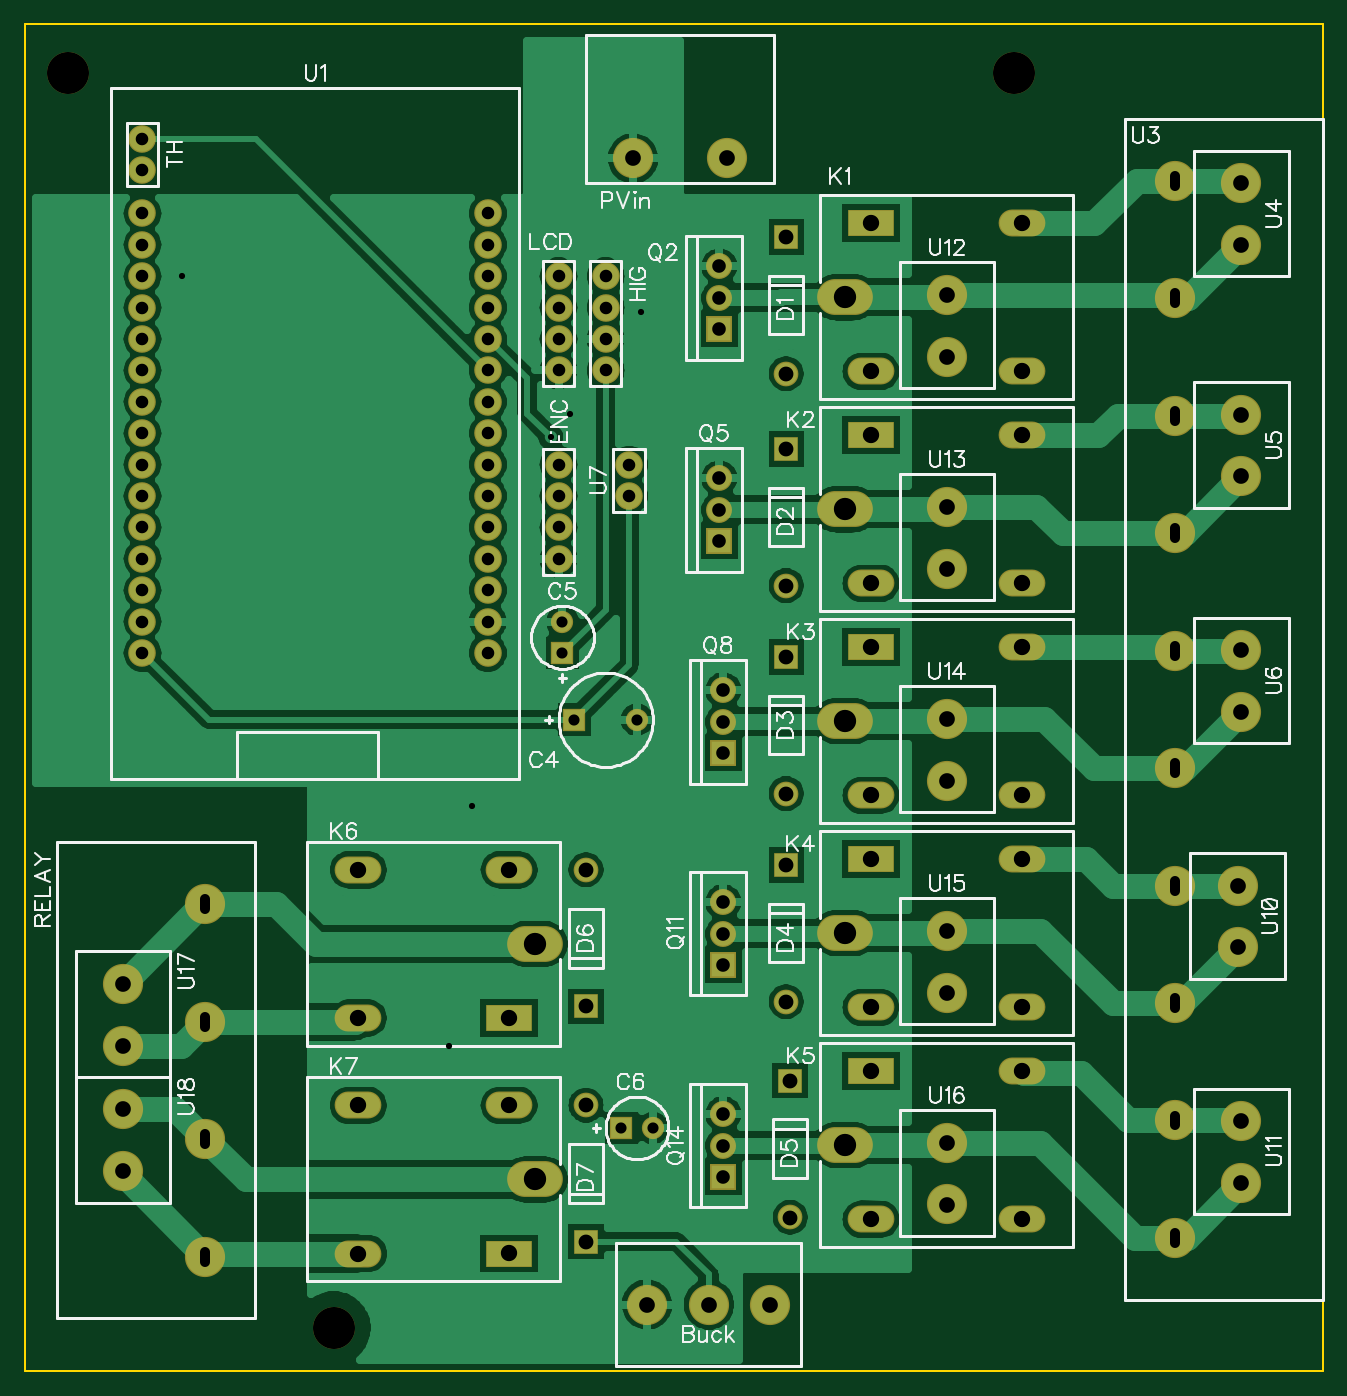
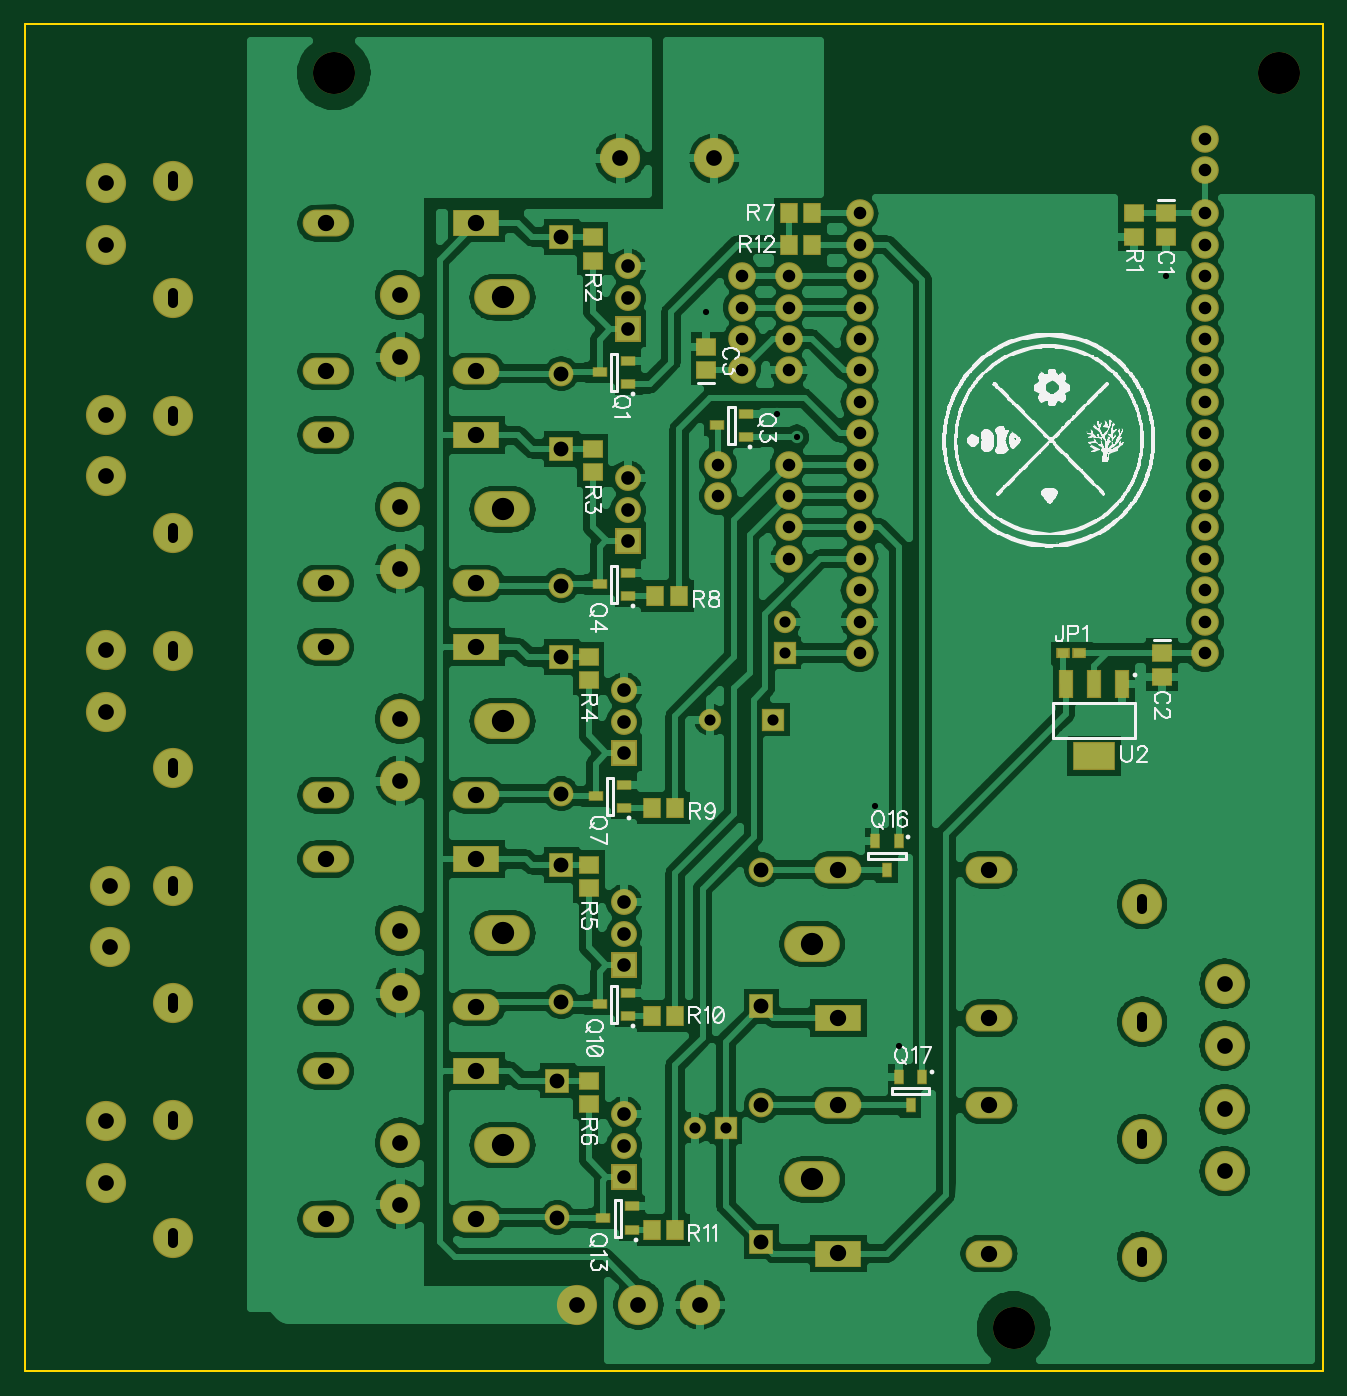
Circuit board: 10 layer files. Board 105.0 x 109.0 mm.
- outline: BoardOutline.gbr (269 bytes)
- bottom_copper: Bottom.gbr (132359 bytes)
- bottom_mask: BottomMask.gbr (4314 bytes)
- paste: BottomPaste.gbr (1332 bytes)
- bottom_silk: BottomSilk.gbr (107153 bytes)
- drill: Through.drl (3278 bytes)
- top_copper: Top.gbr (79627 bytes)
- top_mask: TopMask.gbr (3110 bytes)
- paste: TopPaste.gbr (172 bytes)
- top_silk: TopSilk.gbr (31014 bytes)

=== outline: BoardOutline.gbr ===
G04 DipTrace 3.3.1.3*
G04 BoardOutline.gbr*
%MOMM*%
G04 #@! TF.FileFunction,Profile*
G04 #@! TF.Part,Single*
%ADD11C,0.14*%
%FSLAX35Y35*%
G04*
G71*
G90*
G75*
G01*
G04 BoardOutline*
%LPD*%
X1000000Y11900000D2*
D11*
X11500000D1*
Y1000000D1*
X1000000D1*
Y11900000D1*
M02*

=== bottom_copper: Bottom.gbr (132359 bytes, source omitted) ===
=== bottom_mask: BottomMask.gbr ===
G04 DipTrace 3.3.1.3*
G04 BottomMask.gbr*
%MOMM*%
G04 #@! TF.FileFunction,Soldermask,Bot*
G04 #@! TF.Part,Single*
%ADD23R,1.8X1.8*%
%ADD42C,3.4*%
%ADD51R,3.45X2.35*%
%ADD53R,1.15X2.35*%
%ADD55C,2.232*%
%ADD57R,1.5X1.7*%
%ADD59R,0.85X1.25*%
%ADD61C,2.1*%
%ADD63R,2.1X2.1*%
%ADD65R,1.25X0.85*%
%ADD67O,4.505X2.905*%
%ADD69R,3.781X2.181*%
%ADD71O,3.781X2.181*%
%ADD73R,1.1X0.9*%
%ADD75C,2.232*%
%ADD77C,2.0*%
%ADD79R,2.0X2.0*%
%ADD81C,1.8*%
%ADD83R,1.7X1.5*%
%ADD85C,3.248*%
%FSLAX35Y35*%
G04*
G71*
G90*
G75*
G01*
G04 BotMask*
%LPD*%
D85*
X7032500Y1539750D3*
X6534660D3*
X6034280D3*
D83*
X2270000Y10366250D3*
Y10176250D3*
X2301750Y6810250D3*
Y6620250D3*
X5984750Y9096250D3*
Y9286250D3*
D81*
X5953000Y6270500D3*
D23*
X5445000D3*
X5349750Y6810250D3*
D81*
Y7064250D3*
D23*
X5826000Y2968500D3*
D81*
X6080000D3*
D79*
X7159500Y10175750D3*
D77*
Y9070750D3*
D79*
Y8461250D3*
D77*
Y7356250D3*
D79*
Y6778500D3*
D77*
Y5673500D3*
D79*
Y5095750D3*
D77*
Y3990750D3*
D79*
X7191250Y3349500D3*
D77*
Y2244500D3*
D79*
X5540250Y3952750D3*
D77*
Y5057750D3*
D79*
Y2047750D3*
D77*
Y3152750D3*
D75*
X5318000Y8334250D3*
Y8080250D3*
Y7826250D3*
Y7572250D3*
X5699000Y9858250D3*
Y9604250D3*
Y9350250D3*
Y9096250D3*
D42*
X1350000Y11500000D3*
X3500000Y1350000D3*
X9000000Y11500000D3*
D73*
X2968500Y6810250D3*
X3098500D3*
D71*
X9064500Y10286873D3*
Y9087993D3*
D69*
X7845293Y10286833D3*
D71*
Y9088033D3*
D67*
X7634493Y9687433D3*
D71*
X9064500Y8572373D3*
Y7373493D3*
D69*
X7845293Y8572333D3*
D71*
Y7373533D3*
D67*
X7634493Y7972933D3*
D71*
X9064500Y6857873D3*
Y5658993D3*
D69*
X7845293Y6857833D3*
D71*
Y5659033D3*
D67*
X7634493Y6258433D3*
D71*
X9064500Y5143377D3*
Y3944497D3*
D69*
X7845293Y5143337D3*
D71*
Y3944537D3*
D67*
X7634493Y4543937D3*
D71*
X9064500Y3428877D3*
Y2229997D3*
D69*
X7845293Y3428837D3*
D71*
Y2230037D3*
D67*
X7634493Y2829437D3*
D71*
X3698750Y3857500D3*
Y5056380D3*
D69*
X4917957Y3857540D3*
D71*
Y5056340D3*
D67*
X5128757Y4456940D3*
D71*
X3698750Y1952500D3*
Y3151380D3*
D69*
X4917957Y1952540D3*
D71*
Y3151340D3*
D67*
X5128757Y2551940D3*
D75*
X5318000Y9858250D3*
Y9604250D3*
Y9350250D3*
Y9096250D3*
D85*
X6683250Y10810750D3*
X5921250D3*
D65*
X6619750Y8985123D3*
Y9175123D3*
X6849750Y9080123D3*
D63*
X6619750Y9429623D3*
D61*
Y9683623D3*
Y9937623D3*
D65*
X5667250Y8556500D3*
Y8746500D3*
X5897250Y8651500D3*
X6619750Y7270623D3*
Y7460623D3*
X6849750Y7365623D3*
D63*
X6619750Y7715123D3*
D61*
Y7969123D3*
Y8223123D3*
D65*
X6651500Y5556123D3*
Y5746123D3*
X6881500Y5651123D3*
D63*
X6651500Y6000623D3*
D61*
Y6254623D3*
Y6508623D3*
D65*
X6619750Y3873373D3*
Y4063373D3*
X6849750Y3968373D3*
D63*
X6651500Y4286127D3*
D61*
Y4540127D3*
Y4794127D3*
D65*
X6588000Y2143000D3*
Y2333000D3*
X6818000Y2238000D3*
D63*
X6651500Y2571627D3*
D61*
Y2825627D3*
Y3079627D3*
D59*
X4429000Y5286250D3*
X4619000D3*
X4524000Y5056250D3*
X4238500Y3381250D3*
X4428500D3*
X4333500Y3151250D3*
D83*
X2524000Y10366750D3*
Y10176750D3*
X6905500Y9985250D3*
Y10175250D3*
Y8270750D3*
Y8460750D3*
X6937250Y6588000D3*
Y6778000D3*
X6937000Y4905500D3*
Y5095500D3*
Y3159250D3*
Y3349250D3*
D57*
X5127500Y10366250D3*
X5317500D3*
X6207000Y7270623D3*
X6397000D3*
X6238750Y5556123D3*
X6428750D3*
X6238750Y3873373D3*
X6428750D3*
X6238750Y2143000D3*
X6428750D3*
X5127500Y10112250D3*
X5317500D3*
D85*
X2460500Y4778250D3*
Y3828250D3*
Y2878250D3*
Y1928250D3*
D75*
X1952500Y10969500D3*
Y10715500D3*
D55*
Y9604250D3*
Y9858250D3*
Y10112250D3*
Y10366250D3*
X4746500Y9604250D3*
Y9858250D3*
Y10112250D3*
Y10366250D3*
X1952500Y9350250D3*
Y9096250D3*
Y8842250D3*
X4746500Y9350250D3*
Y9096250D3*
Y8842250D3*
X1952500Y8588250D3*
Y8334250D3*
Y8080250D3*
Y7826250D3*
Y7572250D3*
Y7318250D3*
Y7064250D3*
Y6810250D3*
X4746500Y8588250D3*
Y8334250D3*
Y8080250D3*
Y7826250D3*
Y7572250D3*
Y7318250D3*
Y7064250D3*
Y6810250D3*
D53*
X2619250Y6556250D3*
X2849250D3*
X3079250D3*
D51*
X2849250Y5976250D3*
D85*
X10302750Y2079500D3*
Y3029500D3*
Y3979500D3*
Y4929500D3*
Y5879500D3*
Y6829500D3*
Y7779500D3*
Y8729500D3*
Y9679500D3*
Y10629500D3*
X10842500Y10112250D3*
Y10612250D3*
Y8239000D3*
Y8739000D3*
Y6334000D3*
Y6834000D3*
D75*
X5889500Y8080250D3*
Y8334250D3*
D85*
X10810750Y4429000D3*
Y4929000D3*
X10842500Y2524000D3*
Y3024000D3*
X8461250Y9207373D3*
Y9707373D3*
Y7492877D3*
Y7992877D3*
Y5778377D3*
Y6278377D3*
Y4063877D3*
Y4563877D3*
Y2349373D3*
Y2849373D3*
X1793750Y3635250D3*
Y4135250D3*
Y2619250D3*
Y3119250D3*
M02*

=== paste: BottomPaste.gbr ===
G04 DipTrace 3.3.1.3*
G04 BottomPaste.gbr*
%MOMM*%
G04 #@! TF.FileFunction,Paste,Bot*
G04 #@! TF.Part,Single*
%ADD52R,3.05X1.95*%
%ADD54R,0.75X1.95*%
%ADD58R,1.1X1.3*%
%ADD60R,0.45X0.85*%
%ADD66R,0.85X0.45*%
%ADD74R,0.7X0.5*%
%ADD84R,1.3X1.1*%
%FSLAX35Y35*%
G04*
G71*
G90*
G75*
G01*
G04 BotPaste*
%LPD*%
D84*
X2270000Y10366250D3*
Y10176250D3*
X2301750Y6810250D3*
Y6620250D3*
X5984750Y9096250D3*
Y9286250D3*
D74*
X2968500Y6810250D3*
X3098500D3*
D66*
X6619750Y8985123D3*
Y9175123D3*
X6849750Y9080123D3*
X5667250Y8556500D3*
Y8746500D3*
X5897250Y8651500D3*
X6619750Y7270623D3*
Y7460623D3*
X6849750Y7365623D3*
X6651500Y5556123D3*
Y5746123D3*
X6881500Y5651123D3*
X6619750Y3873373D3*
Y4063373D3*
X6849750Y3968373D3*
X6588000Y2143000D3*
Y2333000D3*
X6818000Y2238000D3*
D60*
X4429000Y5286250D3*
X4619000D3*
X4524000Y5056250D3*
X4238500Y3381250D3*
X4428500D3*
X4333500Y3151250D3*
D84*
X2524000Y10366750D3*
Y10176750D3*
X6905500Y9985250D3*
Y10175250D3*
Y8270750D3*
Y8460750D3*
X6937250Y6588000D3*
Y6778000D3*
X6937000Y4905500D3*
Y5095500D3*
Y3159250D3*
Y3349250D3*
D58*
X5127500Y10366250D3*
X5317500D3*
X6207000Y7270623D3*
X6397000D3*
X6238750Y5556123D3*
X6428750D3*
X6238750Y3873373D3*
X6428750D3*
X6238750Y2143000D3*
X6428750D3*
X5127500Y10112250D3*
X5317500D3*
D54*
X2619250Y6556250D3*
X2849250D3*
X3079250D3*
D52*
X2849250Y5976250D3*
M02*

=== bottom_silk: BottomSilk.gbr (107153 bytes, source omitted) ===
=== drill: Through.drl (3278 bytes, source withheld) ===
=== top_copper: Top.gbr (79627 bytes, source omitted) ===
=== top_mask: TopMask.gbr ===
G04 DipTrace 3.3.1.3*
G04 TopMask.gbr*
%MOMM*%
G04 #@! TF.FileFunction,Soldermask,Top*
G04 #@! TF.Part,Single*
%ADD23R,1.8X1.8*%
%ADD42C,3.4*%
%ADD55C,2.232*%
%ADD61C,2.1*%
%ADD63R,2.1X2.1*%
%ADD67O,4.505X2.905*%
%ADD69R,3.781X2.181*%
%ADD71O,3.781X2.181*%
%ADD75C,2.232*%
%ADD77C,2.0*%
%ADD79R,2.0X2.0*%
%ADD81C,1.8*%
%ADD85C,3.248*%
%FSLAX35Y35*%
G04*
G71*
G90*
G75*
G01*
G04 TopMask*
%LPD*%
D85*
X7032500Y1539750D3*
X6534660D3*
X6034280D3*
D81*
X5953000Y6270500D3*
D23*
X5445000D3*
X5349750Y6810250D3*
D81*
Y7064250D3*
D23*
X5826000Y2968500D3*
D81*
X6080000D3*
D79*
X7159500Y10175750D3*
D77*
Y9070750D3*
D79*
Y8461250D3*
D77*
Y7356250D3*
D79*
Y6778500D3*
D77*
Y5673500D3*
D79*
Y5095750D3*
D77*
Y3990750D3*
D79*
X7191250Y3349500D3*
D77*
Y2244500D3*
D79*
X5540250Y3952750D3*
D77*
Y5057750D3*
D79*
Y2047750D3*
D77*
Y3152750D3*
D75*
X5318000Y8334250D3*
Y8080250D3*
Y7826250D3*
Y7572250D3*
X5699000Y9858250D3*
Y9604250D3*
Y9350250D3*
Y9096250D3*
D42*
X1350000Y11500000D3*
X3500000Y1350000D3*
X9000000Y11500000D3*
D71*
X9064500Y10286873D3*
Y9087993D3*
D69*
X7845293Y10286833D3*
D71*
Y9088033D3*
D67*
X7634493Y9687433D3*
D71*
X9064500Y8572373D3*
Y7373493D3*
D69*
X7845293Y8572333D3*
D71*
Y7373533D3*
D67*
X7634493Y7972933D3*
D71*
X9064500Y6857873D3*
Y5658993D3*
D69*
X7845293Y6857833D3*
D71*
Y5659033D3*
D67*
X7634493Y6258433D3*
D71*
X9064500Y5143377D3*
Y3944497D3*
D69*
X7845293Y5143337D3*
D71*
Y3944537D3*
D67*
X7634493Y4543937D3*
D71*
X9064500Y3428877D3*
Y2229997D3*
D69*
X7845293Y3428837D3*
D71*
Y2230037D3*
D67*
X7634493Y2829437D3*
D71*
X3698750Y3857500D3*
Y5056380D3*
D69*
X4917957Y3857540D3*
D71*
Y5056340D3*
D67*
X5128757Y4456940D3*
D71*
X3698750Y1952500D3*
Y3151380D3*
D69*
X4917957Y1952540D3*
D71*
Y3151340D3*
D67*
X5128757Y2551940D3*
D75*
X5318000Y9858250D3*
Y9604250D3*
Y9350250D3*
Y9096250D3*
D85*
X6683250Y10810750D3*
X5921250D3*
D63*
X6619750Y9429623D3*
D61*
Y9683623D3*
Y9937623D3*
D63*
Y7715123D3*
D61*
Y7969123D3*
Y8223123D3*
D63*
X6651500Y6000623D3*
D61*
Y6254623D3*
Y6508623D3*
D63*
Y4286127D3*
D61*
Y4540127D3*
Y4794127D3*
D63*
Y2571627D3*
D61*
Y2825627D3*
Y3079627D3*
D85*
X2460500Y4778250D3*
Y3828250D3*
Y2878250D3*
Y1928250D3*
D75*
X1952500Y10969500D3*
Y10715500D3*
D55*
Y9604250D3*
Y9858250D3*
Y10112250D3*
Y10366250D3*
X4746500Y9604250D3*
Y9858250D3*
Y10112250D3*
Y10366250D3*
X1952500Y9350250D3*
Y9096250D3*
Y8842250D3*
X4746500Y9350250D3*
Y9096250D3*
Y8842250D3*
X1952500Y8588250D3*
Y8334250D3*
Y8080250D3*
Y7826250D3*
Y7572250D3*
Y7318250D3*
Y7064250D3*
Y6810250D3*
X4746500Y8588250D3*
Y8334250D3*
Y8080250D3*
Y7826250D3*
Y7572250D3*
Y7318250D3*
Y7064250D3*
Y6810250D3*
D85*
X10302750Y2079500D3*
Y3029500D3*
Y3979500D3*
Y4929500D3*
Y5879500D3*
Y6829500D3*
Y7779500D3*
Y8729500D3*
Y9679500D3*
Y10629500D3*
X10842500Y10112250D3*
Y10612250D3*
Y8239000D3*
Y8739000D3*
Y6334000D3*
Y6834000D3*
D75*
X5889500Y8080250D3*
Y8334250D3*
D85*
X10810750Y4429000D3*
Y4929000D3*
X10842500Y2524000D3*
Y3024000D3*
X8461250Y9207373D3*
Y9707373D3*
Y7492877D3*
Y7992877D3*
Y5778377D3*
Y6278377D3*
Y4063877D3*
Y4563877D3*
Y2349373D3*
Y2849373D3*
X1793750Y3635250D3*
Y4135250D3*
Y2619250D3*
Y3119250D3*
M02*

=== paste: TopPaste.gbr ===
G04 DipTrace 3.3.1.3*
G04 TopPaste.gbr*
%MOMM*%
G04 #@! TF.FileFunction,Paste,Top*
G04 #@! TF.Part,Single*
%FSLAX35Y35*%
G04*
G71*
G90*
G75*
G01*
G04 TopPaste*
%LPD*%
M02*

=== top_silk: TopSilk.gbr (31014 bytes, source omitted) ===
